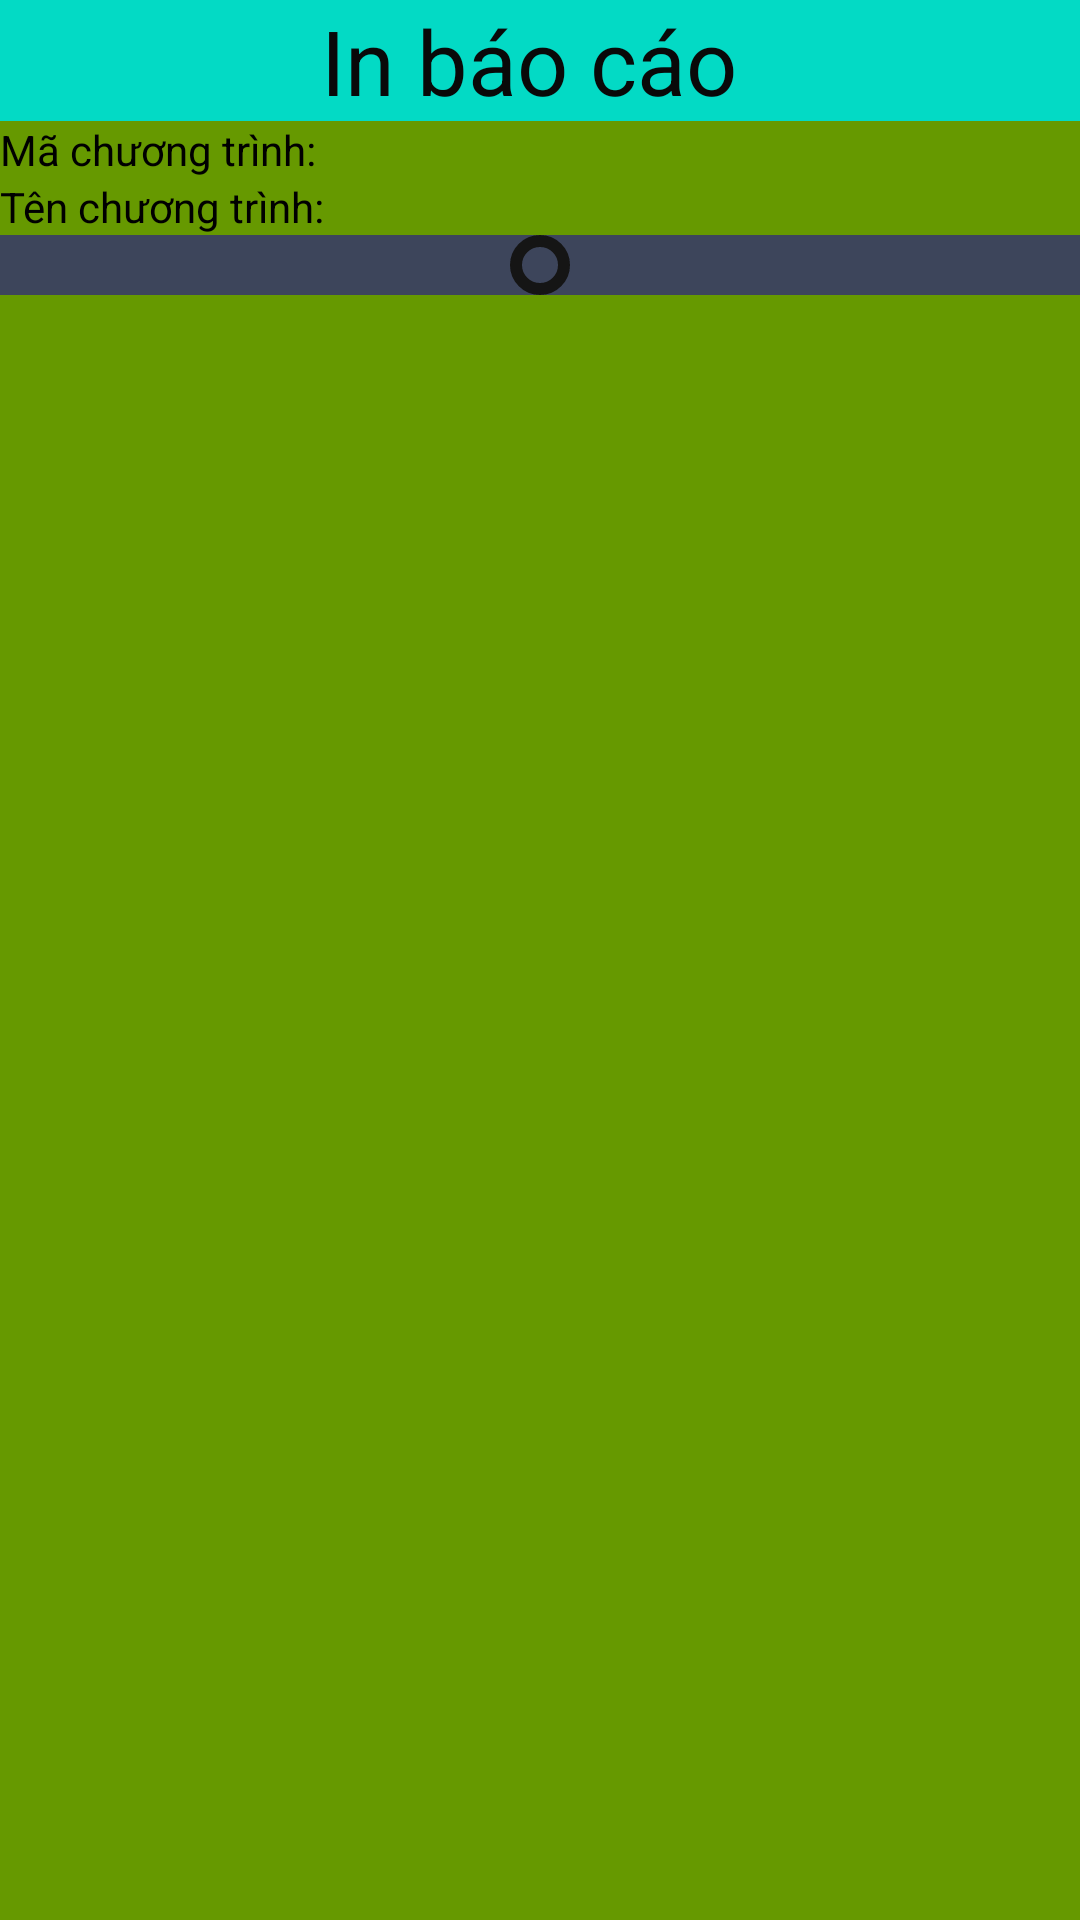

This screen was rendered from an Android layout file. Write that file and the resources it references.
<!-- AndroidManifest.xml: application theme Theme.QuanLiTruyenHinh -->
<!-- res/layout/activity_baocao_chuong_trinh.xml -->
<?xml version="1.0" encoding="utf-8"?>
<LinearLayout xmlns:android="http://schemas.android.com/apk/res/android"
    xmlns:app="http://schemas.android.com/apk/res-auto"
    xmlns:tools="http://schemas.android.com/tools"
    android:layout_width="match_parent"
    android:layout_height="match_parent"
    android:orientation="vertical"
    android:background="@android:color/holo_green_dark"
    tools:context=".BaocaoChuongTrinh">
    <TextView
        android:layout_width="match_parent"
        android:layout_height="wrap_content"
        android:layout_gravity="fill_horizontal"
        android:background="@color/teal_200"
        android:gravity="center"
        android:text="In báo cáo "
        android:textColor="#090909"
        android:textSize="30sp" />
    <LinearLayout
        android:layout_width="wrap_content"
        android:layout_height="wrap_content"
        android:orientation="horizontal">

        <TextView
            android:layout_width="wrap_content"
            android:layout_height="wrap_content"
            android:text="Mã chương trình:  "
            android:textColor="@color/black"/>

        <TextView
            android:id="@+id/tv_MaCT"
            android:layout_width="wrap_content"
            android:layout_height="wrap_content"
            android:textColor="@color/black"/>
    </LinearLayout>

    <LinearLayout
        android:layout_width="wrap_content"
        android:layout_height="wrap_content"
        android:orientation="horizontal">

        <TextView
            android:layout_width="wrap_content"
            android:layout_height="wrap_content"
            android:text="Tên chương trình:  "
            android:textColor="@color/black"/>

        <TextView
            android:id="@+id/tv_TenCT"
            android:layout_width="wrap_content"
            android:layout_height="wrap_content"
            android:textColor="@color/black"/>
    </LinearLayout>
    <ScrollView
        android:id="@+id/scrollView2"
        android:layout_width="fill_parent"
        android:layout_height="wrap_content"
        android:background="#3d455b"
        android:layout_alignParentLeft="true" >

        <HorizontalScrollView
            android:id="@+id/hscrll2"
            android:layout_width="fill_parent"
            android:layout_height="wrap_content" >

            <RelativeLayout
                android:id="@+id/RelativeLayout1"
                android:layout_width="fill_parent"
                android:layout_gravity="center"
                android:layout_height="fill_parent"
                android:orientation="vertical" >

                <TableLayout
                    android:id="@+id/table_ChuongTrinh"
                    android:layout_width="match_parent"
                    android:layout_height="match_parent"
                    android:background="@drawable/border"
                    android:layout_centerHorizontal="true" >
                </TableLayout>
            </RelativeLayout>
        </HorizontalScrollView>
    </ScrollView>
</LinearLayout>
<!-- resources referenced by this layout -->
<resources>
  <color name="black">#FF000000</color>
  <color name="teal_200">#FF03DAC5</color>
  <!-- drawable border (drawable) -->
  <?xml version="1.0" encoding="UTF-8"?>
  <shape xmlns:android="http://schemas.android.com/apk/res/android" android:shape="rectangle">
      <corners android:radius="20dp"/>
      <padding android:left="10dp" android:right="10dp" android:top="10dp" android:bottom="10dp"/>
      <stroke android:width="4dp"  android:color="#151515"/>
  </shape>
  <style name="Theme.QuanLiTruyenHinh" parent="Theme.MaterialComponents.DayNight.DarkActionBar">
          
          <item name="colorPrimary">@color/purple_500</item>
          <item name="colorPrimaryVariant">@color/purple_700</item>
          <item name="colorOnPrimary">@color/white</item>
          
          <item name="colorSecondary">@color/teal_200</item>
          <item name="colorSecondaryVariant">@color/teal_700</item>
          <item name="colorOnSecondary">@color/black</item>
          
          <item name="android:statusBarColor" tools:targetApi="l">?attr/colorPrimaryVariant</item>
          
      </style>
  <color name="purple_500">#FF6200EE</color>
  <color name="purple_700">#FF3700B3</color>
  <color name="white">#FFFFFFFF</color>
  <color name="teal_700">#FF018786</color>
</resources>
